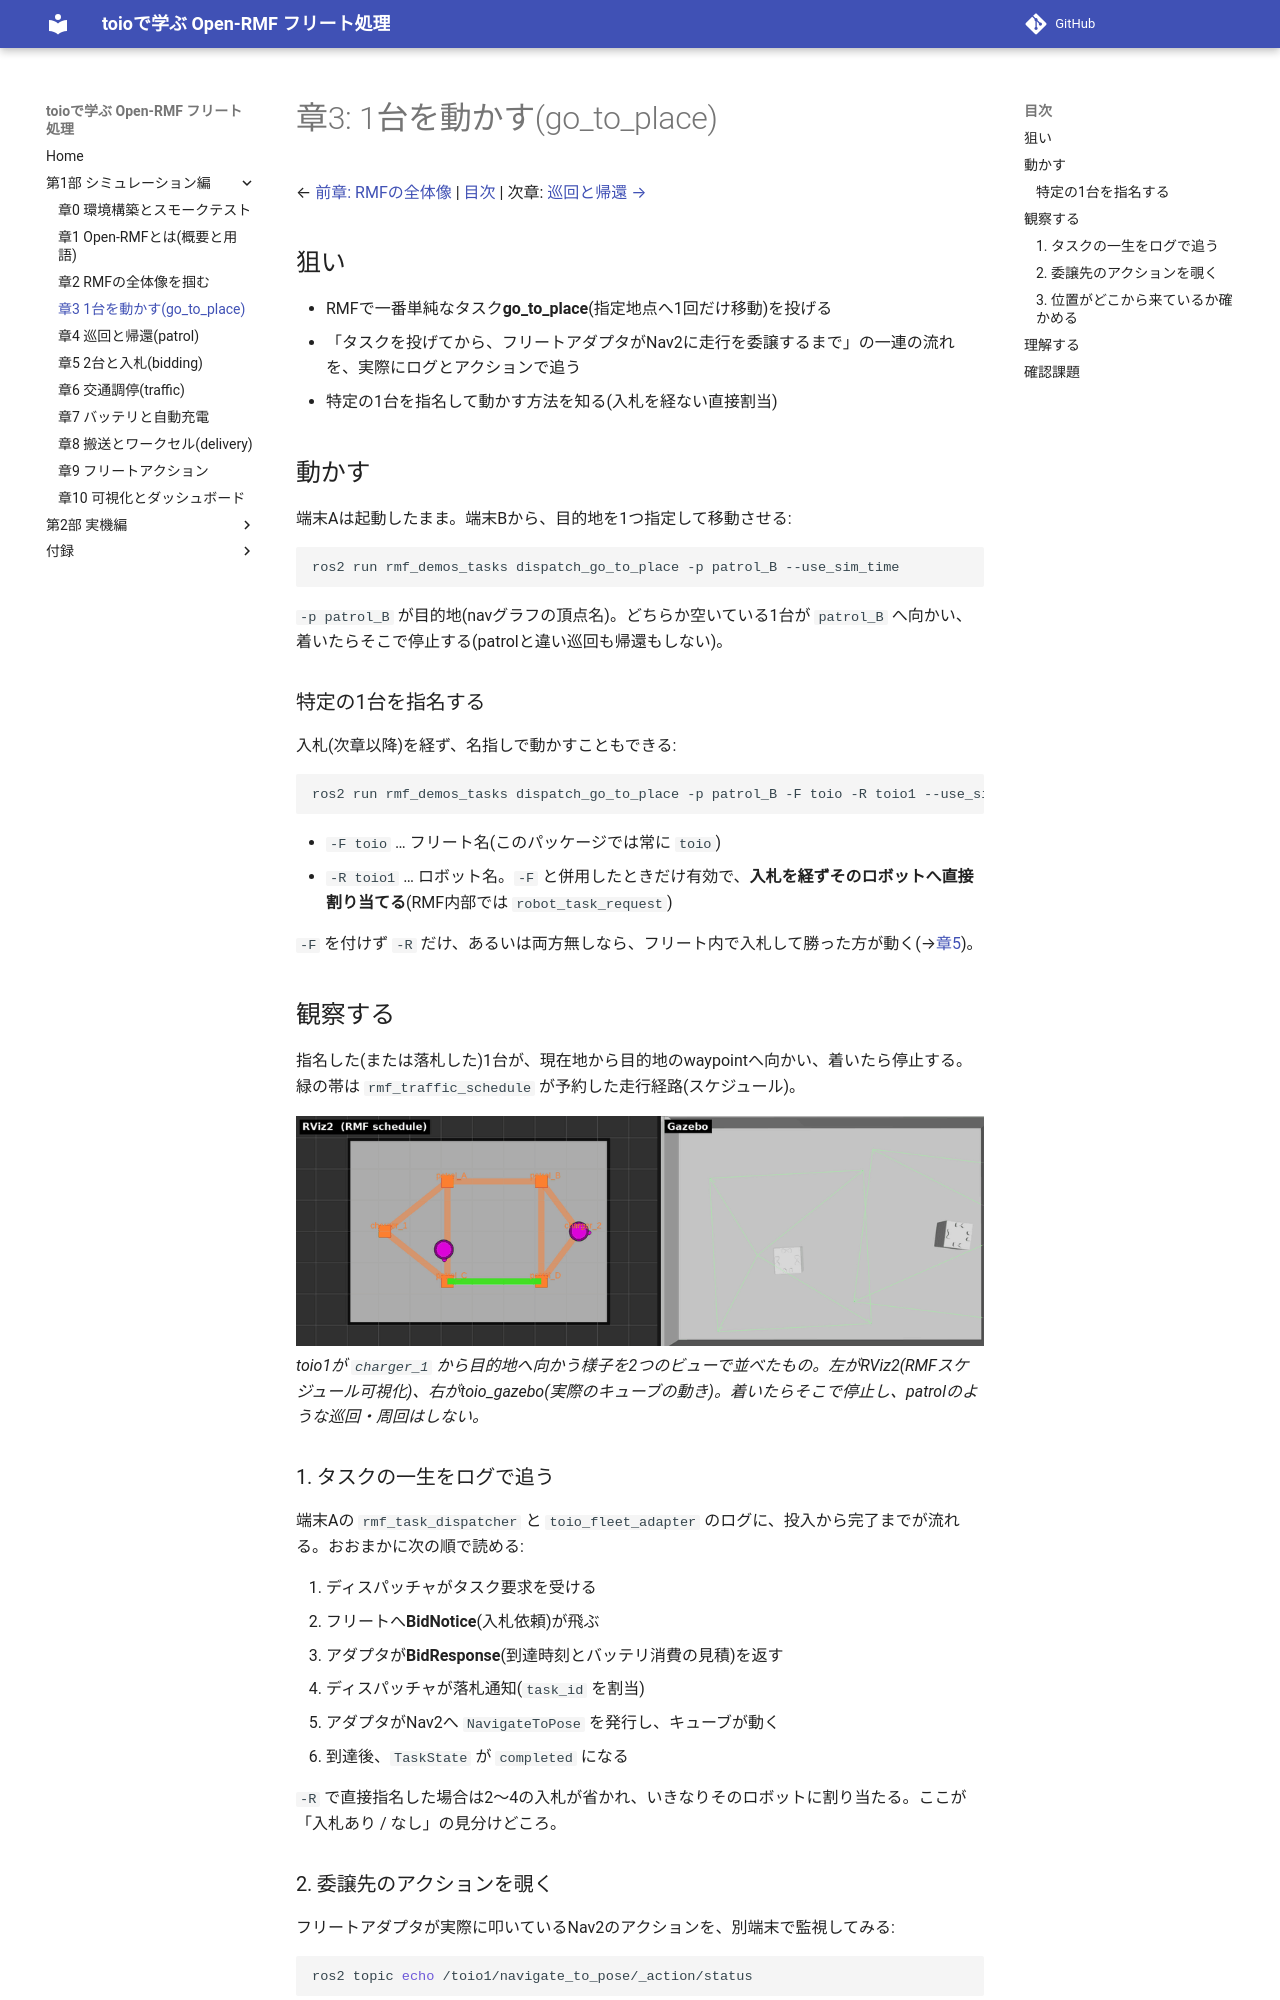

repository: atinfinity/toio_rmf_tutorial · page: 03_go_to_place/index.html · generator: mkdocs

# 章3: 1台を動かす(go_to_place)

← [前章: RMFの全体像](02_architecture.md) | [目次](README.md) | 次章: [巡回と帰還 →](04_patrol.md)

## 狙い

- RMFで一番単純なタスク **go_to_place**(指定地点へ1回だけ移動)を投げる
- 「タスクを投げてから、フリートアダプタがNav2に走行を委譲するまで」の
  一連の流れを、実際にログとアクションで追う
- **特定の1台**を指名して動かす方法を知る(入札を経ない直接割当)

前章の三層モデルを、1本の最小タスクで縦に貫く章。

## 動かす

端末Aは起動したまま。端末Bから、目的地を1つ指定して移動させる:

```bash
ros2 run rmf_demos_tasks dispatch_go_to_place -p patrol_B --use_sim_time
```

`-p patrol_B` が目的地(navグラフの頂点名)。どちらか空いている1台が
`patrol_B` へ向かい、着いたら**そこで停止する**(patrolと違い巡回も帰還も
しない)。

### 特定の1台を指名する

入札(次章以降)を経ず、名指しで動かすこともできる:

```bash
ros2 run rmf_demos_tasks dispatch_go_to_place -p patrol_B -F toio -R toio1 --use_sim_time
```

- `-F toio` … フリート名(このパッケージでは常に `toio`)
- `-R toio1` … ロボット名。`-F` と併用したときだけ有効で、**入札を経ず
  そのロボットへ直接割り当てる**(RMF内部では `robot_task_request`)

`-F` を付けず `-R` だけ、あるいは両方無しなら、フリート内で**入札**して
勝った方が動く(→[章5](05_bidding.md))。

## 観察する

指名した(または落札した)1台が、現在地から目的地の waypoint へ向かい、
着いたら停止する。緑の帯は `rmf_traffic_schedule` が予約した走行経路(スケジュール)。

![go_to_placeで1台が目的地へ移動(左: RViz2 / 右: Gazebo)](images/03_go_to_place.gif)
*toio1が `charger_1` から目的地へ向かう様子を2つのビューで並べたもの。左が RViz2
(RMFスケジュール可視化)、右が toio_gazebo(実際のキューブの動き)。着いたらそこで
停止し、patrolのような巡回・周回はしない。*

### 1. タスクの一生をログで追う

端末Aの `rmf_task_dispatcher` と `toio_fleet_adapter` のログに、投入から完了
までが流れる。おおまかに次の順で読める:

1. ディスパッチャがタスク要求を受ける
2. フリートへ **BidNotice**(入札依頼)が飛ぶ
3. アダプタが **BidResponse**(到達時刻とバッテリ消費の見積)を返す
4. ディスパッチャが**落札通知**(`task_id` を割当)
5. アダプタがNav2へ `NavigateToPose` を発行し、キューブが動く
6. 到達後、`TaskState` が `completed` になる

`-R` で直接指名した場合は 2〜4 の入札が省かれ、いきなりそのロボットに割り
当たる。ここが「入札あり / なし」の見分けどころ。

### 2. 委譲先のアクションを覗く

フリートアダプタが実際に叩いているNav2のアクションを、別端末で監視してみる:

```bash
ros2 topic echo /toio1/navigate_to_pose/_action/status
```

タスクを投げた瞬間、指名した(または落札した)ロボットのこのトピックに
ゴールが現れ、`STATUS_EXECUTING`(=4)になる。**RMFの抽象タスクが、
ここでNav2の具体的な座標移動に翻訳される**瞬間が見える。
